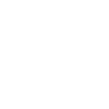
t = 0.00 s
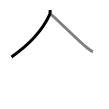
t = 1.50 s
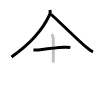
t = 3.25 s
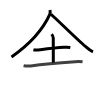
t = 4.75 s
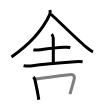
t = 6.50 s
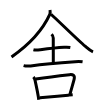
t = 8.00 s

The animated SVG that drew these frames (rendered in a browser with its animation timeline set to each time). Animation: 8 SMIL elements (animate=8); one cycle of 8.00 s.

<svg width="109px" height="109px" viewBox="0 0 px 109px" xmlns="http://www.w3.org/2000/svg" xmlns:xlink="http://www.w3.org/1999/xlink" xml:space="preserve" version="1.1"  baseProfile="full">
<path d="M50,10c0.25,1.5,0.48,2.97-0.21,4.47C44,27.12,31.38,43.25,11.5,57" style="fill:none;stroke:black;stroke-width:3;opacity:0">
  <animate attributeType="CSS" attributeName="opacity" from="0" to="1" begin="0s" dur="1s" repeatCount="0" fill="freeze" />
</path>
<path d="M51,14.24c6.94,6.26,25.98,25.01,34.41,32.24c2.3,1.98,4.75,4.3,7.59,5.46" style="fill:none;stroke:black;stroke-width:3;opacity:0">
  <animate attributeType="CSS" attributeName="opacity" from="0" to="1" begin="1s" dur="1s" repeatCount="0" fill="freeze" />
</path>
<path d="M33.43,49.75c2.32,0.62,4.68,0.27,6.96-0.04c5.8-0.79,17.97-2.17,23.74-2.49c2.06-0.12,4.16-0.16,6.2,0.19" style="fill:none;stroke:black;stroke-width:3;opacity:0">
  <animate attributeType="CSS" attributeName="opacity" from="0" to="1" begin="2s" dur="1s" repeatCount="0" fill="freeze" />
</path>
<path d="M51.57,34.26c1.02,1.02,1.69,2.49,1.69,3.67c0,0.86,0.05,15.95,0.05,24.51" style="fill:none;stroke:black;stroke-width:3;opacity:0">
  <animate attributeType="CSS" attributeName="opacity" from="0" to="1" begin="3s" dur="1s" repeatCount="0" fill="freeze" />
</path>
<path d="M23.6,65.6c2.03,0.56,4.99,0.59,7.03,0.32c13.12-1.79,29.96-3.19,44.49-4.2c2.39-0.17,5.1-0.23,7.46,0.12" style="fill:none;stroke:black;stroke-width:3;opacity:0">
  <animate attributeType="CSS" attributeName="opacity" from="0" to="1" begin="4s" dur="1s" repeatCount="0" fill="freeze" />
</path>
<path d="M33.37,76.97c0.89,0.89,1.46,2.2,1.71,3.38c1.18,5.65,2.17,9.77,3.11,15.61c0.21,1.3,0.4,2.56,0.57,3.75" style="fill:none;stroke:black;stroke-width:3;opacity:0">
  <animate attributeType="CSS" attributeName="opacity" from="0" to="1" begin="5s" dur="1s" repeatCount="0" fill="freeze" />
</path>
<path d="M35.81,79.08c9.51-1.49,26.38-3.6,33.69-4.43c3.7-0.42,5.6,0.82,4.61,4.74c-1.09,4.27-2.35,8.21-4.15,14.78" style="fill:none;stroke:black;stroke-width:3;opacity:0">
  <animate attributeType="CSS" attributeName="opacity" from="0" to="1" begin="6s" dur="1s" repeatCount="0" fill="freeze" />
</path>
<path d="M39.93,97.84c5.48-0.54,19.16-1.84,28.33-2.68c1.57-0.14,3.24-0.27,4.44-0.36" style="fill:none;stroke:black;stroke-width:3;opacity:0">
  <animate attributeType="CSS" attributeName="opacity" from="0" to="1" begin="7s" dur="1s" repeatCount="0" fill="freeze" />
</path>
</svg>
